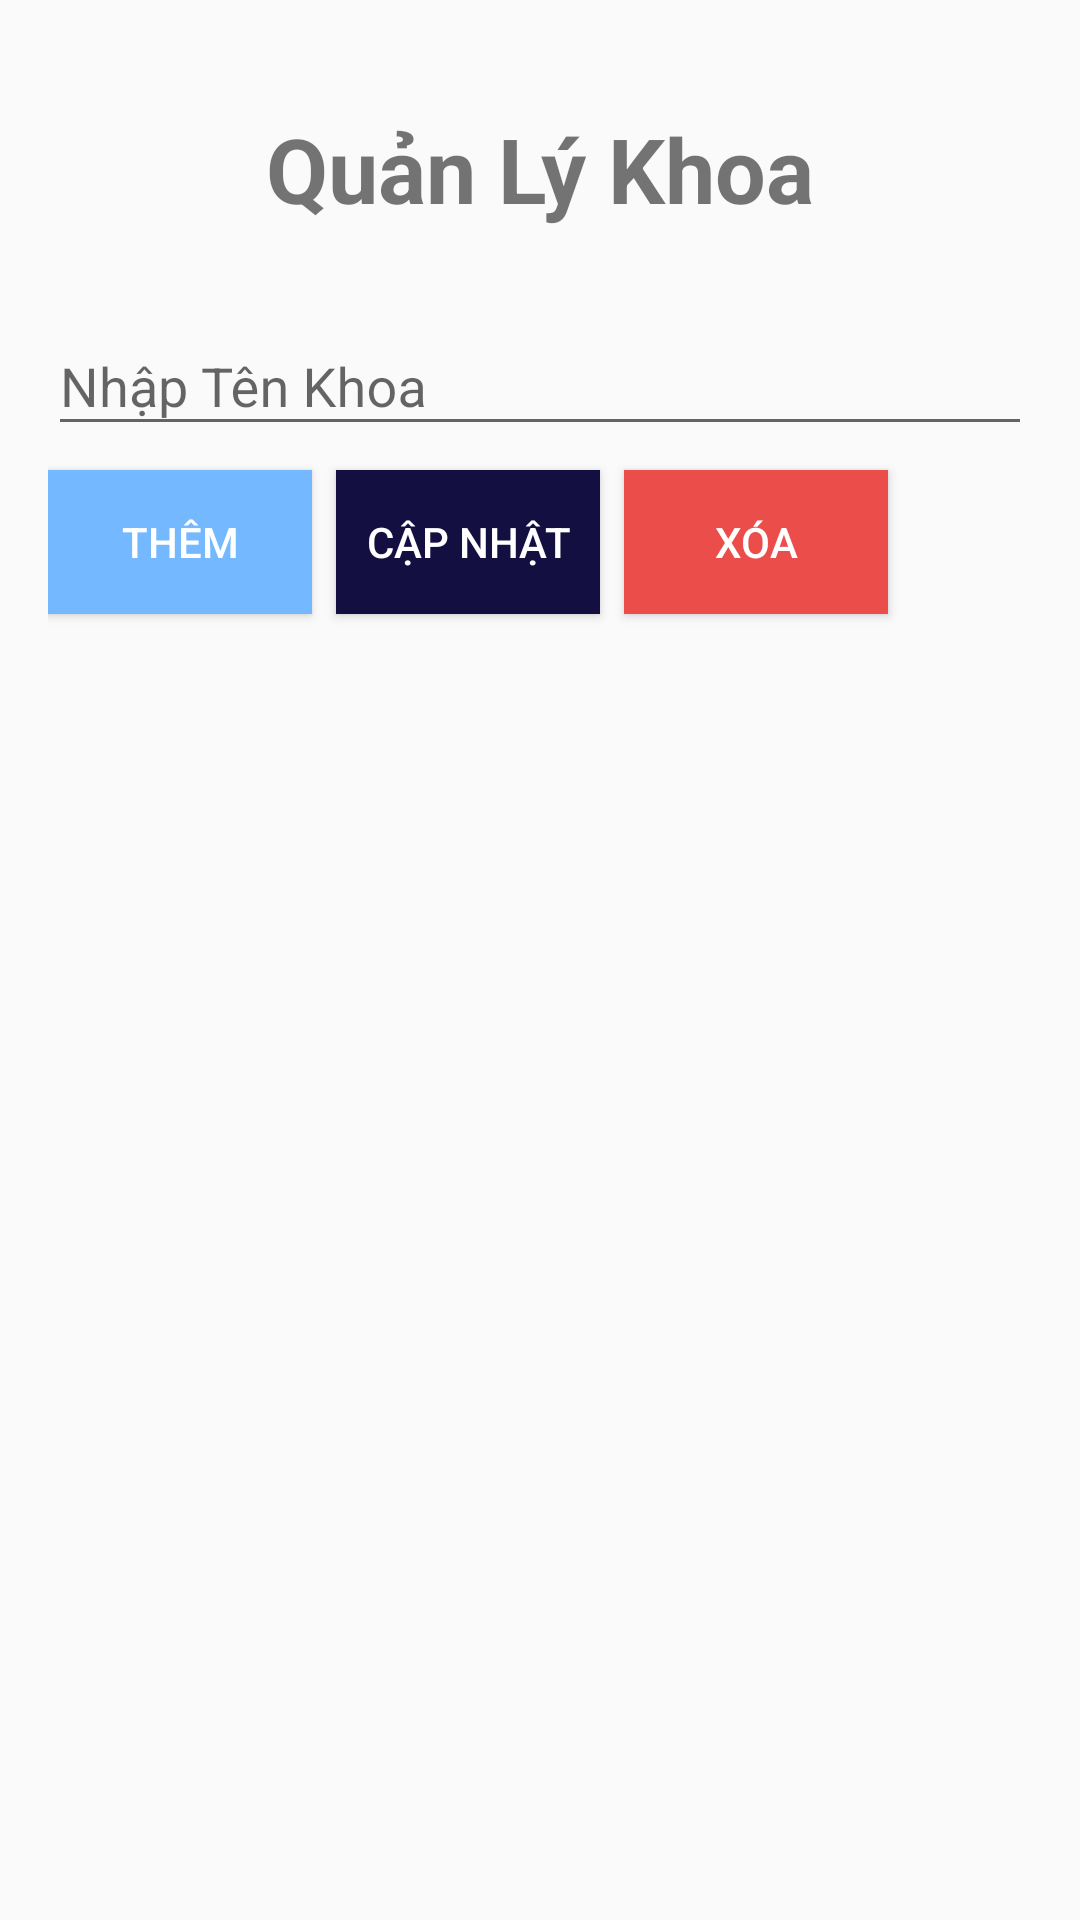

Layout XML and referenced resources for this Android screen:
<!-- AndroidManifest.xml: application theme Theme.KhoaActivity -->
<!-- res/layout/layout_frag_khoa.xml -->
<?xml version="1.0" encoding="utf-8"?>
<androidx.constraintlayout.widget.ConstraintLayout xmlns:android="http://schemas.android.com/apk/res/android"
    xmlns:app="http://schemas.android.com/apk/res-auto"
    xmlns:tools="http://schemas.android.com/tools"
    android:layout_width="match_parent"
    android:layout_height="match_parent"
    android:padding="16dp"
    tools:context=".KhoaActivity">

    <TextView
        android:id="@+id/tv_tieude"
        android:layout_width="match_parent"
        android:layout_height="wrap_content"
        android:layout_margin="20dp"
        android:text="Quản Lý Khoa"
        android:textAlignment="center"
        android:textSize="30sp"
        android:textStyle="bold"
        app:layout_constraintTop_toTopOf="parent" />

    <com.google.android.material.textfield.TextInputLayout
        android:id="@+id/ed_tenkhoa"
        android:layout_width="match_parent"
        android:layout_height="wrap_content"
        android:layout_marginTop="20dp"
        android:hint="Nhập Tên Khoa"
        app:layout_constraintTop_toBottomOf="@+id/tv_tieude">

        <com.google.android.material.textfield.TextInputEditText
            android:layout_width="match_parent"
            android:layout_height="wrap_content" />
    </com.google.android.material.textfield.TextInputLayout>

    <Button
        android:id="@+id/btn_them"
        android:layout_width="wrap_content"
        android:layout_height="wrap_content"
        android:layout_marginTop="8dp"
        android:background="#74b9ff"
        android:text="Thêm"
        android:textColor="@color/white"
        app:layout_constraintLeft_toLeftOf="parent"
        app:layout_constraintTop_toBottomOf="@+id/ed_tenkhoa" />

    <Button
        android:id="@+id/btn_sua"
        android:layout_width="wrap_content"
        android:layout_height="wrap_content"
        android:layout_marginLeft="8dp"
        android:layout_marginTop="8dp"
        android:background="#130f40"
        android:text="Cập Nhật"
        android:textColor="@color/white"
        app:layout_constraintLeft_toRightOf="@+id/btn_them"
        app:layout_constraintTop_toBottomOf="@+id/ed_tenkhoa" />

    <Button
        android:id="@+id/btn_xoa"
        android:layout_width="wrap_content"
        android:layout_height="wrap_content"
        android:layout_marginLeft="8dp"
        android:layout_marginTop="8dp"
        android:background="#eb4d4b"
        android:text="Xóa"
        android:textColor="@color/white"
        app:layout_constraintLeft_toRightOf="@+id/btn_sua"
        app:layout_constraintTop_toBottomOf="@+id/ed_tenkhoa" />

    <ListView
        android:id="@+id/lv_khoa"
        android:layout_width="match_parent"
        android:layout_height="0dp"
        android:layout_marginTop="10dp"
        app:layout_constraintBottom_toBottomOf="parent"
        app:layout_constraintTop_toBottomOf="@+id/btn_them" />

</androidx.constraintlayout.widget.ConstraintLayout>
<!-- resources referenced by this layout -->
<resources>
  <style name="Theme.KhoaActivity" parent="Base.Theme.KhoaActivity" />
  <style name="Base.Theme.KhoaActivity" parent="Theme.AppCompat.Light.NoActionBar">
          
          
      </style>
  <!-- not gathered from this repository: default colours our renderer supplied (Android Studio template values) -->
  <color name="white">#FFFFFFFF</color>
</resources>
